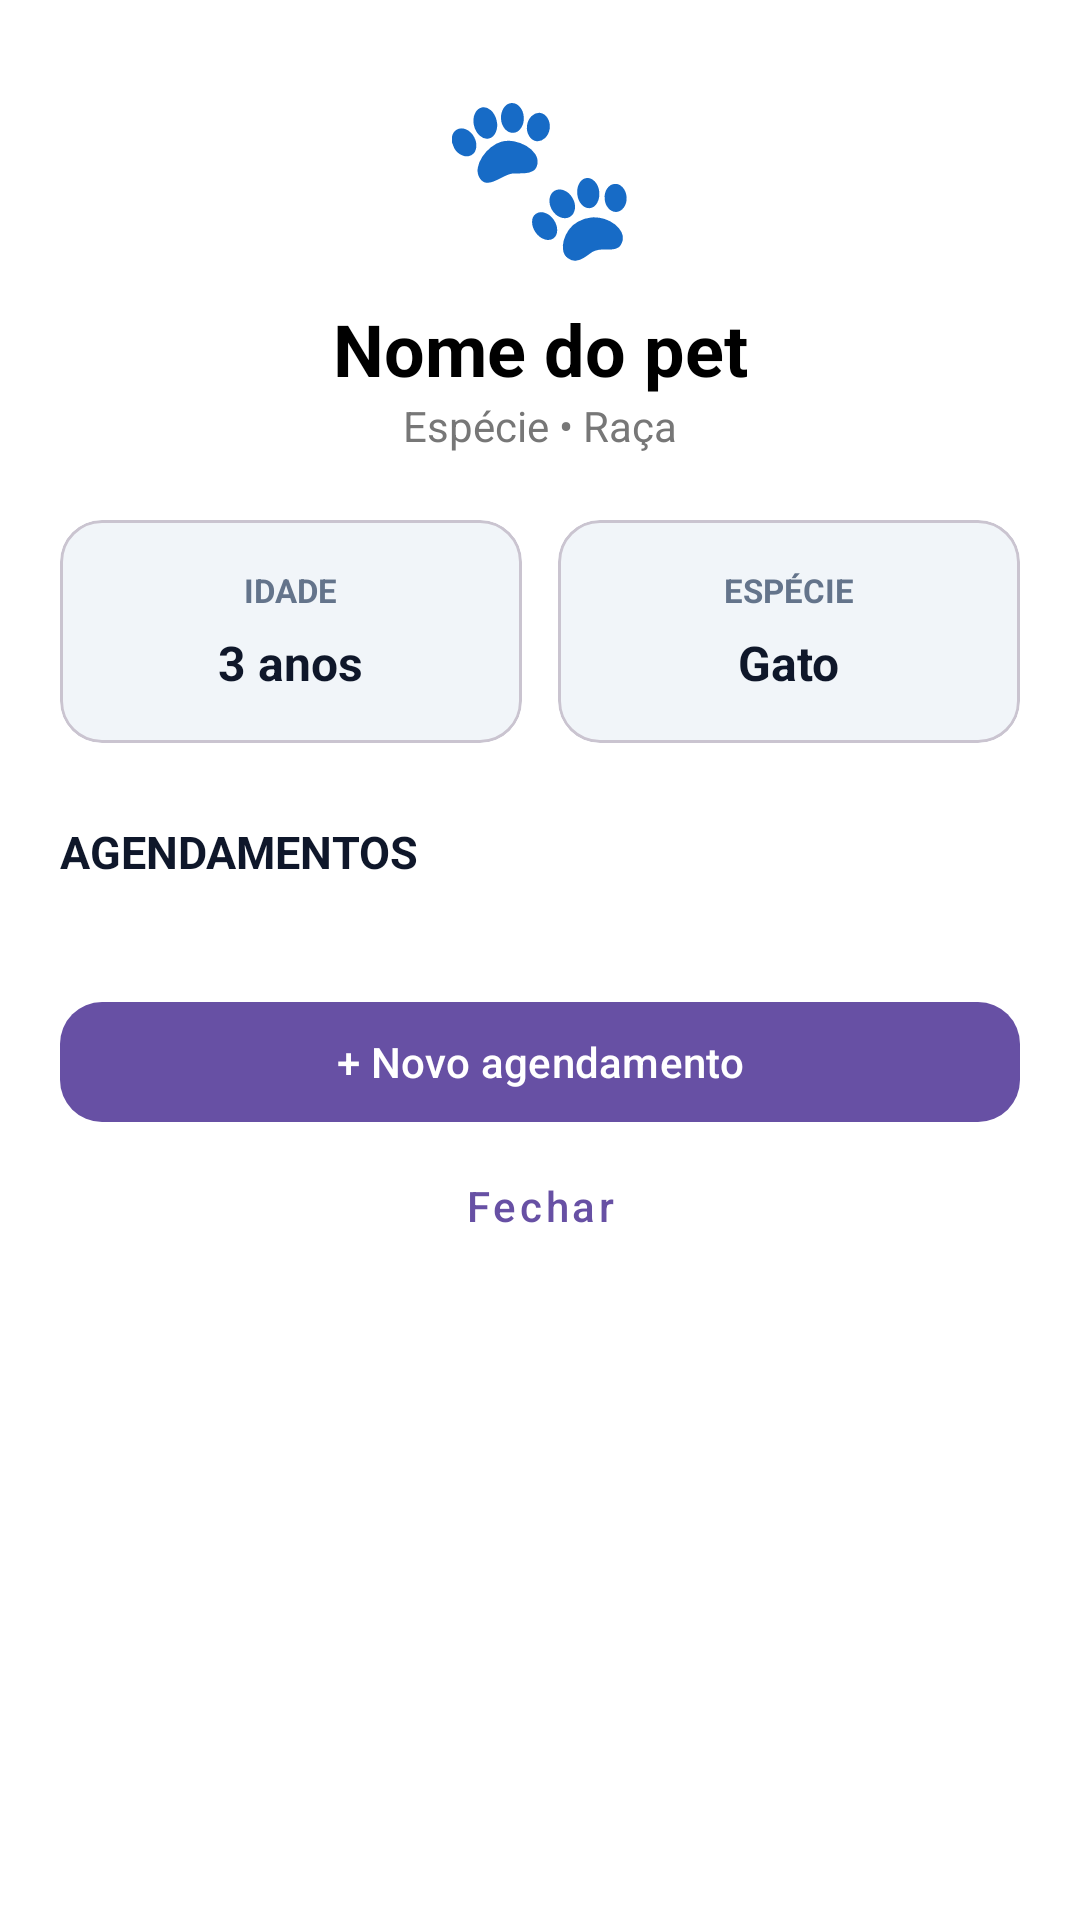

Android layout source for this screen:
<!-- AndroidManifest.xml: application theme Theme.Zelo -->
<!-- res/layout/dialog_detalhes_pet.xml -->
<?xml version="1.0" encoding="utf-8"?>
<ScrollView
    xmlns:android="http://schemas.android.com/apk/res/android"
    xmlns:app="http://schemas.android.com/apk/res-auto"
    android:layout_width="match_parent"
    android:layout_height="wrap_content"
    android:fillViewport="false"
    android:background="@android:color/white">

    <LinearLayout
        android:layout_width="match_parent"
        android:layout_height="wrap_content"
        android:orientation="vertical"
        android:padding="20dp">

        
        <TextView
            android:id="@+id/txtEmojiDetalhes"
            android:layout_width="match_parent"
            android:layout_height="wrap_content"
            android:gravity="center"
            android:text="🐾"
            android:textSize="54sp"/>

        <TextView
            android:id="@+id/txtNomeDetalhes"
            android:layout_width="match_parent"
            android:layout_height="wrap_content"
            android:layout_marginTop="8dp"
            android:gravity="center"
            android:text="Nome do pet"
            android:textColor="@android:color/black"
            android:textSize="24sp"
            android:textStyle="bold"/>

        <TextView
            android:id="@+id/txtRacaDetalhes"
            android:layout_width="match_parent"
            android:layout_height="wrap_content"
            android:gravity="center"
            android:text="Espécie • Raça"
            android:textColor="#777777"
            android:textSize="14sp"/>

        
        <LinearLayout
            android:layout_width="match_parent"
            android:layout_height="wrap_content"
            android:layout_marginTop="22dp"
            android:orientation="horizontal">

            <com.google.android.material.card.MaterialCardView
                android:layout_width="0dp"
                android:layout_height="wrap_content"
                android:layout_weight="1"
                android:layout_marginEnd="6dp"
                app:cardCornerRadius="14dp"
                app:cardBackgroundColor="#F1F5F9"
                app:cardElevation="0dp">

                <LinearLayout
                    android:layout_width="match_parent"
                    android:layout_height="wrap_content"
                    android:gravity="center"
                    android:orientation="vertical"
                    android:padding="16dp">

                    <TextView
                        android:layout_width="wrap_content"
                        android:layout_height="wrap_content"
                        android:text="IDADE"
                        android:textColor="#64748B"
                        android:textSize="11sp"
                        android:textStyle="bold"/>

                    <TextView
                        android:id="@+id/txtIdadeDetalhes"
                        android:layout_width="wrap_content"
                        android:layout_height="wrap_content"
                        android:layout_marginTop="6dp"
                        android:text="3 anos"
                        android:textColor="#0F172A"
                        android:textSize="16sp"
                        android:textStyle="bold"/>
                </LinearLayout>

            </com.google.android.material.card.MaterialCardView>

            <com.google.android.material.card.MaterialCardView
                android:layout_width="0dp"
                android:layout_height="wrap_content"
                android:layout_weight="1"
                android:layout_marginStart="6dp"
                app:cardCornerRadius="14dp"
                app:cardBackgroundColor="#F1F5F9"
                app:cardElevation="0dp">

                <LinearLayout
                    android:layout_width="match_parent"
                    android:layout_height="wrap_content"
                    android:gravity="center"
                    android:orientation="vertical"
                    android:padding="16dp">

                    <TextView
                        android:layout_width="wrap_content"
                        android:layout_height="wrap_content"
                        android:text="ESPÉCIE"
                        android:textColor="#64748B"
                        android:textSize="11sp"
                        android:textStyle="bold"/>

                    <TextView
                        android:id="@+id/txtEspecieDetalhes"
                        android:layout_width="wrap_content"
                        android:layout_height="wrap_content"
                        android:layout_marginTop="6dp"
                        android:text="Gato"
                        android:textColor="#0F172A"
                        android:textSize="16sp"
                        android:textStyle="bold"/>
                </LinearLayout>

            </com.google.android.material.card.MaterialCardView>

        </LinearLayout>

        
        <TextView
            android:layout_width="match_parent"
            android:layout_height="wrap_content"
            android:layout_marginTop="26dp"
            android:text="AGENDAMENTOS"
            android:textColor="#0F172A"
            android:textSize="15sp"
            android:textStyle="bold"/>

        <LinearLayout
            android:id="@+id/layoutAgendamentosDetalhes"
            android:layout_width="match_parent"
            android:layout_height="wrap_content"
            android:layout_marginTop="12dp"
            android:orientation="vertical"/>

        
        <com.google.android.material.button.MaterialButton
            android:id="@+id/btnNovoAgendamentoDetalhes"
            android:layout_width="match_parent"
            android:layout_height="wrap_content"
            android:layout_marginTop="24dp"
            android:text="+ Novo agendamento"
            android:textAllCaps="false"
            app:cornerRadius="14dp"/>

        <com.google.android.material.button.MaterialButton
            android:id="@+id/btnFecharDetalhes"
            style="@style/Widget.MaterialComponents.Button.TextButton"
            android:layout_width="match_parent"
            android:layout_height="wrap_content"
            android:text="Fechar"
            android:textAllCaps="false"/>

    </LinearLayout>

</ScrollView>
<!-- resources referenced by this layout -->
<resources>
  <style name="Theme.Zelo" parent="Base.Theme.Zelo" />
  <style name="Base.Theme.Zelo" parent="Theme.Material3.DayNight.NoActionBar">
      </style>
</resources>
